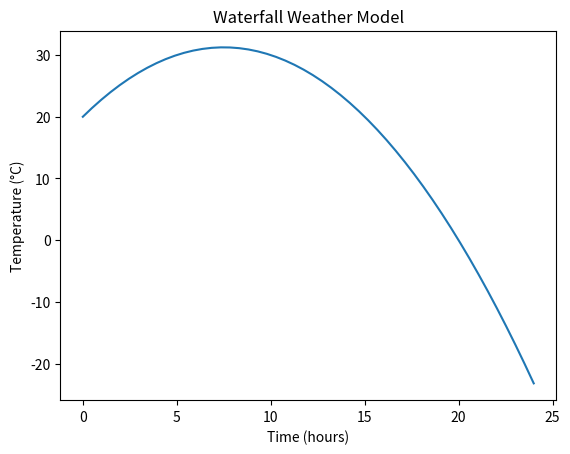

Generate this figure with matplotlib:
import numpy as np
import matplotlib.pyplot as plt

# Fixed requirements (Waterfall)
a, b, c = -0.2, 3, 20

t = np.linspace(0, 24, 50)
T = a*t**2 + b*t + c

plt.plot(t, T)
plt.xlabel("Time (hours)")
plt.ylabel("Temperature (°C)")
plt.title("Waterfall Weather Model")
plt.show()
